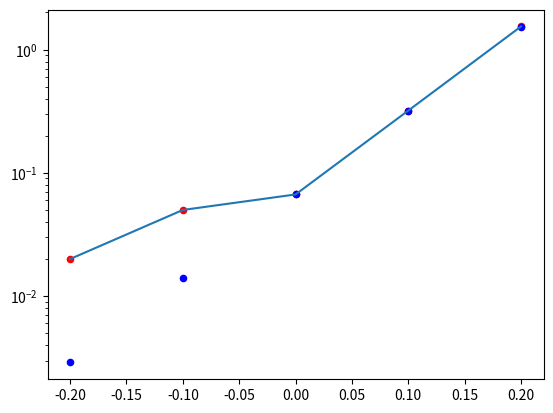

This chart was generated by the following Python code:

import numpy as np
import matplotlib.pyplot as plt
import os 

def bleedthrough_correction(greenchanim,redchanim,gain1=0.6,gain2=0.4):
    
    # Regression with pre-established values:
    b                   = 1.54
    a                   = np.percentile(redchanim.flatten(),5)
    greenchanim_corr    = greenchanim - b * (redchanim-a)

    return greenchanim_corr


def extrema_np(arr):
    return np.min(arr),np.max(arr)

## 
def plot_correction_images(greenchanim,redchanim):
    fig, ((ax1, ax2, ax3), (ax4, ax5, ax6)) = plt.subplots(nrows=2, ncols=3, figsize=(10,6.5))

    ax1.imshow(greenchanim,vmin=np.percentile(greenchanim,5), vmax=np.percentile(greenchanim,99)*1.3)
    ax1.set_title('Chan 1')
    ax1.set_axis_off()

    ax2.imshow(redchanim,vmin=np.percentile(redchanim,5), vmax=np.percentile(redchanim,99)*1.3)
    ax2.set_title('Chan 2')
    ax2.set_axis_off()

    greenchan = greenchanim.reshape(1,512*512)[0]
    redchan = redchanim.reshape(1,512*512)[0]

    ax3.scatter(redchan,greenchan,0.02)
    ax3.set_xlabel('Chan 2')
    ax3.set_ylabel('Chan 1')

    # Fit linear regression via least squares with numpy.polyfit
    b, a = np.polyfit(redchan, greenchan, deg=1)
    xseq = np.linspace(-15000, 32000, num=32000)
    ax3.plot(xseq, a + b * xseq, color="r", lw=1.5)   # Plot regression line

    txt1 = "Fit coefficient is %1.4f" % b
    ax3.text(np.percentile(redchanim,40),np.percentile(greenchanim,5),txt1, fontsize=9)

    # regression through pre-established values:
    b = 1.54
    a = np.percentile(redchanim.flatten(),5)
    xseq = np.linspace(-15000, 32000, num=32000)
    ax3.plot(xseq, a + b * xseq, color="k", lw=1.5)   # Plot regression line

    ax3.set_xlim(extrema_np(redchanim))
    ax3.set_ylim(extrema_np(greenchanim))

    #Correction:
    greenchanim_corr = greenchanim - b * (redchanim-a)

    ax4.imshow(greenchanim_corr,vmin=np.percentile(greenchanim,5), vmax=np.percentile(greenchanim,99)*1.3)
    ax4.set_title('Chan 1')
    ax4.set_axis_off()

    ax5.imshow(redchanim,vmin=np.percentile(redchanim,5), vmax=np.percentile(redchanim,99)*1.3)
    ax5.set_title('Chan 2')
    ax5.set_axis_off()

    greenchan = greenchanim_corr.reshape(1,512*512)[0]
    redchan = redchanim.reshape(1,512*512)[0]

    ax6.scatter(redchan,greenchan,0.02)
    ax6.set_xlabel('Chan 2')
    ax6.set_ylabel('Chan 1')

    ax6.set_xlim(extrema_np(redchanim))
    ax6.set_ylim(extrema_np(greenchanim))

    return

# regression through pre-established values:
    b = 1.54
    a = np.percentile(redchanim.flatten(),5)
    xseq = np.linspace(-15000, 32000, num=32000)
    ax3.plot(xseq, a + b * xseq, color="k", lw=1.5)   # Plot regression line

    ax3.set_xlim(extrema_np(redchanim))
    ax3.set_ylim(extrema_np(greenchanim))

###### correction coefficient for red into green:
coeff = 1.54 #for 0.6 and 0.4 combination of PMT gains
# coeff = 0.32 #for 0.6 and 0.5 combination of PMT gains
# coeff = 0.068 #for 0.6 and 0.6 combination of PMT gains

diff = np.array([-0.2,-0.1,0,0.1,0.2])
corr = np.array([0.02,0.05,0.0668,0.32,1.54])

b, a = np.polyfit(diff[2:], np.log10(corr[2:]), deg=1)

corr_pred = 10**(b*diff+a)

fig = plt.figure()
plt.plot(diff,corr)
plt.scatter(diff,corr,s=20,color='r')
plt.yscale('log')
plt.scatter(diff,corr_pred,s=20,color='b')